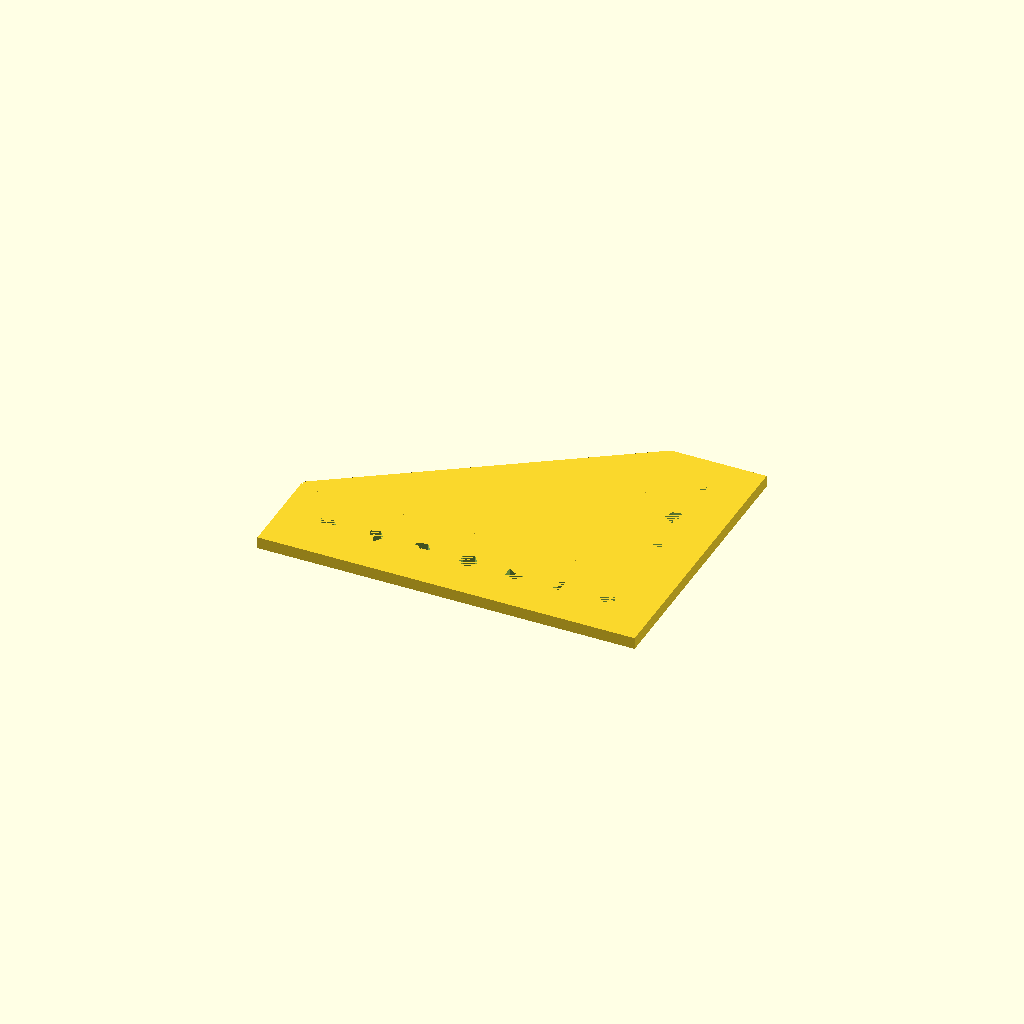
Cell 1: the model at its default parameters.
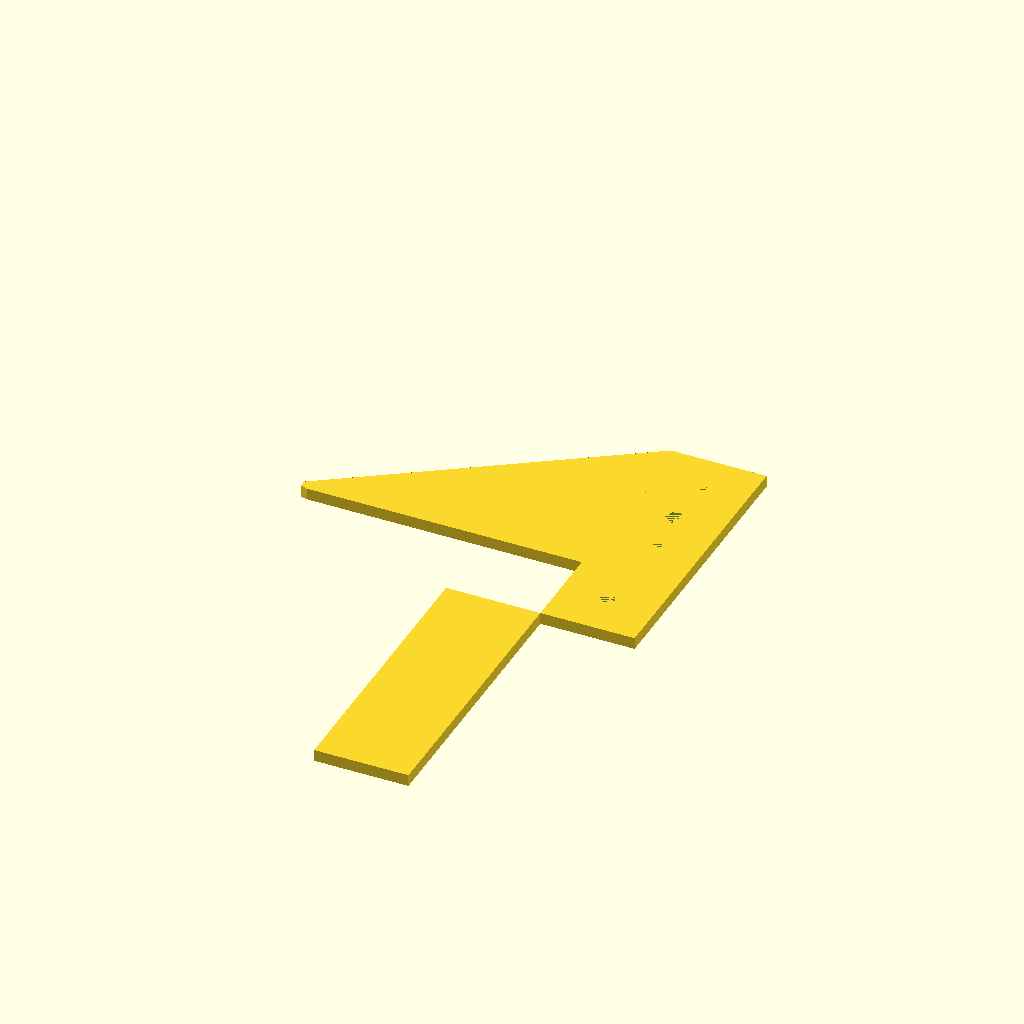
Cell 2: Angle = 180 (everything else at default).
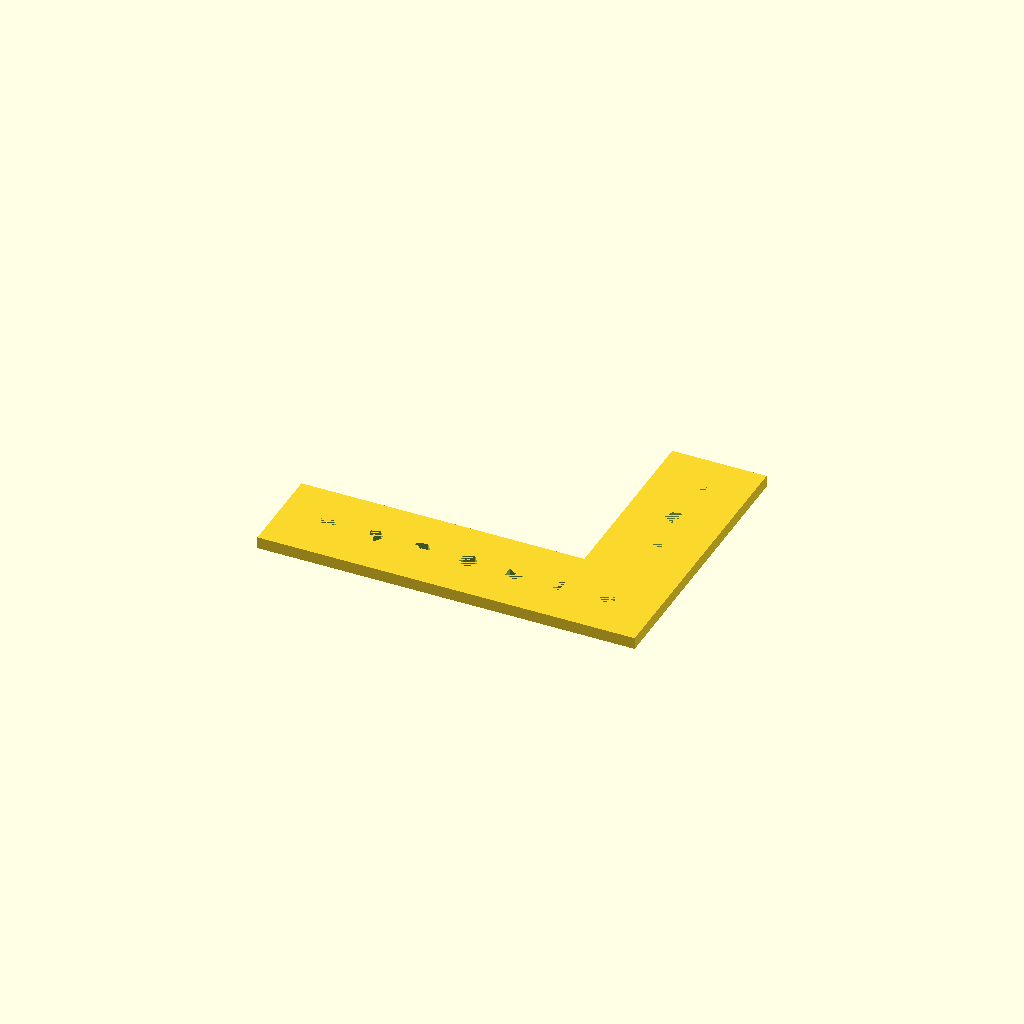
Cell 3: the same model with Crossmember = "Off".
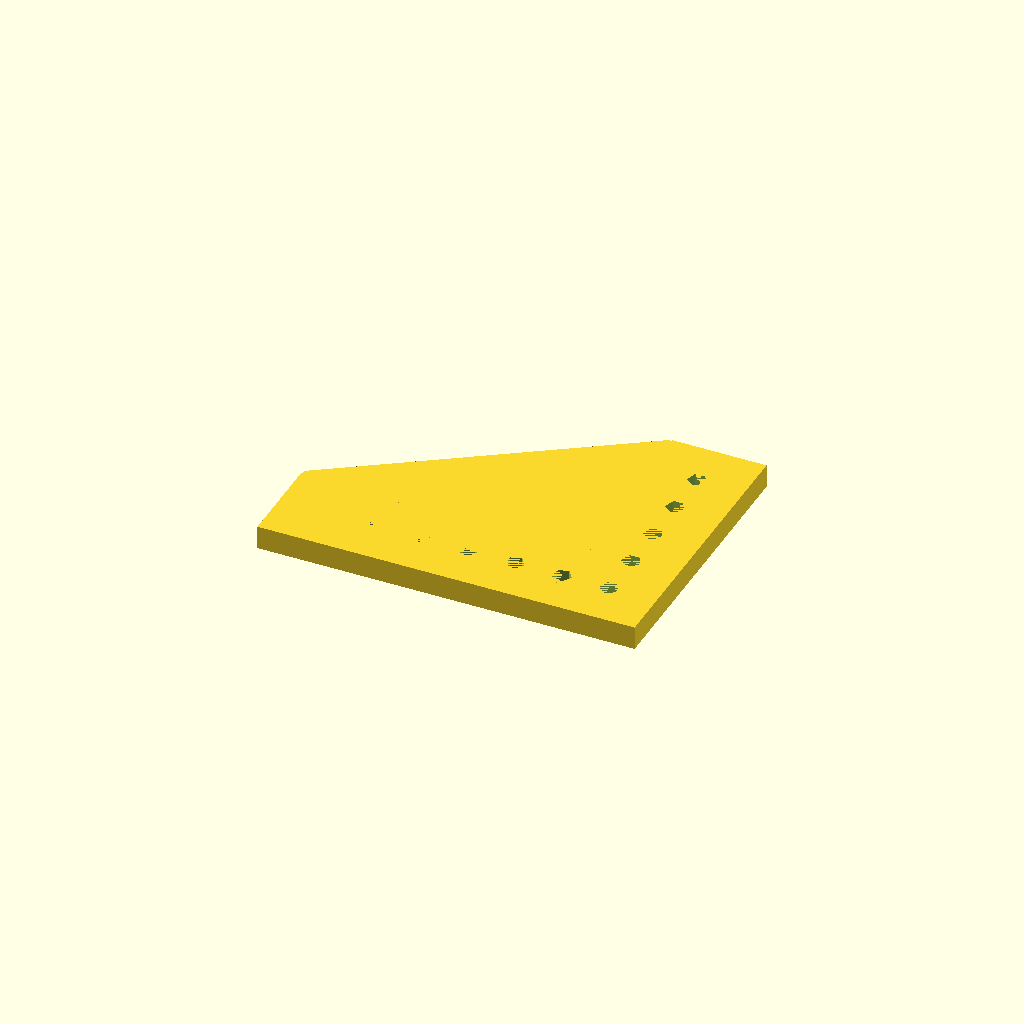
Cell 4: PlateThickness = 0.25 (everything else at default).
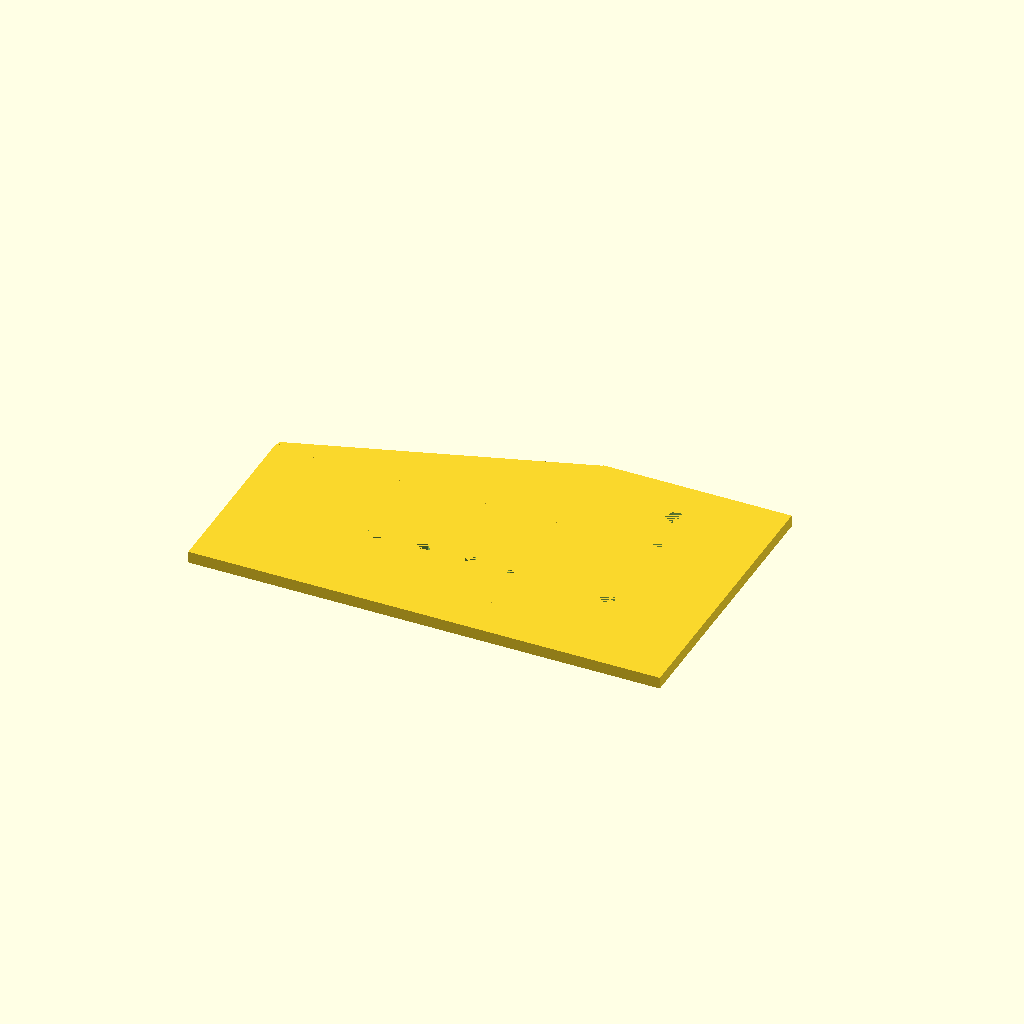
Cell 5 — PlateWidth set to 2, the other parameters unchanged.
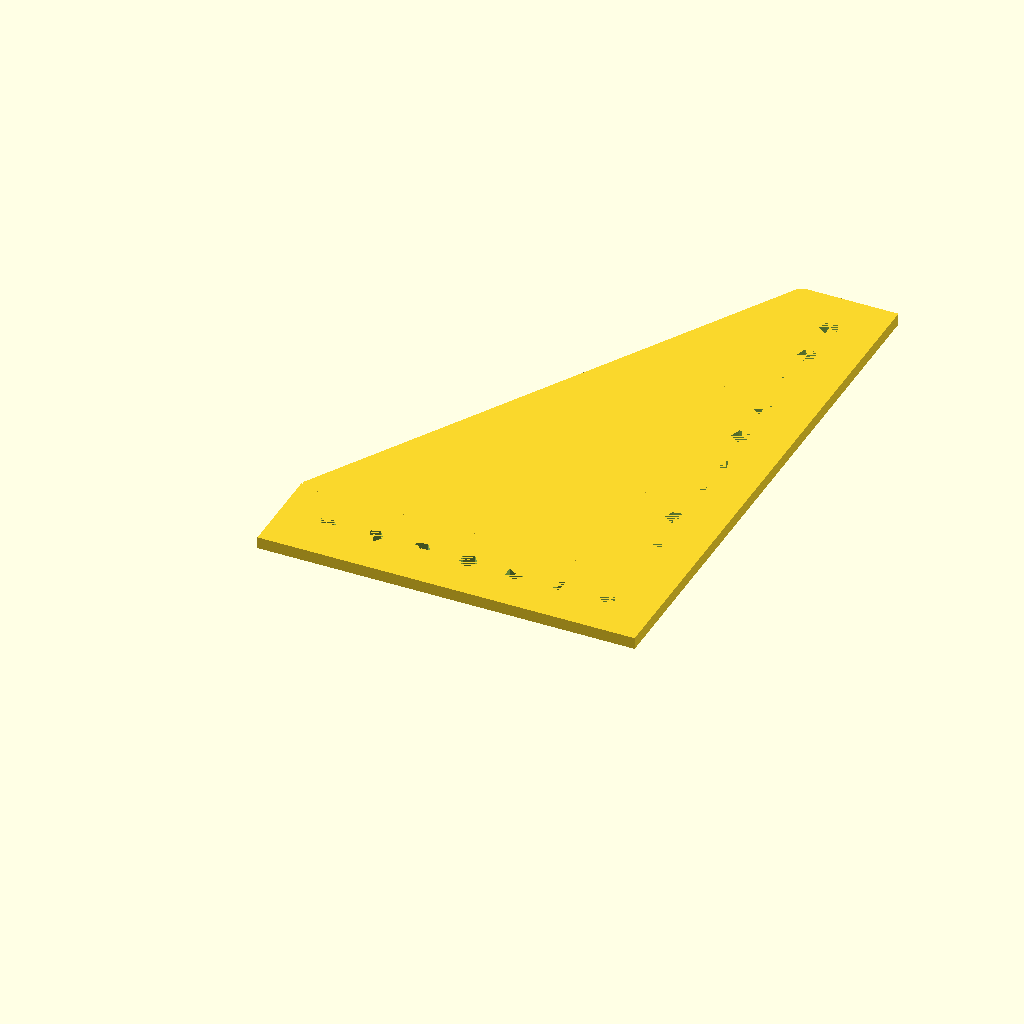
Cell 6: the same model with PlateLengthY = 6.
All cells are drawn from one camera (rotation 55°, 0°, 25°, orthographic, colour scheme Cornfield), so only the parameter changes between them.
The OpenSCAD source (inputs/thingiverse/files/thing-1656303/files/Plate-Generator.scad):
/*[1836 Standard Plate]*/
//The angle between the two parts of the plate:
Angle = 90; //[0:180]
//The thickness of the plate:
PlateThickness = .125;
//The width of the plate:
PlateWidth = 1;
//The plate's length in one direction:
PlateLengthY = 3;
//The plate's length in the other direction:
PlateLengthX = 3;
/*[Hole Pattern]*/
//The plate's hole pattern spacing in one direction:
HolePatternY = .5;
//The plate's hole pattern spacing in the other direction (may not work if angle is not 90):
HolePatternX = .5;
//The size of the holes:
HoleSize = .201;
/*[Crossmember]*/
//Toggle between crossmember on or off (may not work if angle is not 90):
Crossmember = "On"; //[On, Off]
//Fillet radius of crossmember:
Radius = 0.125;
/*[hidden]*/
holes = 0;

module Plate() {
    union() {
        scale(25.4, 25.4, 25.4) translate([-PlateWidth/2, -PlateWidth/2, 0])
            cube([PlateWidth, PlateLengthY, PlateThickness]);
        scale(25.4, 25.4, 25.4) translate([-PlateWidth/2, -PlateWidth/2, 0])rotate(a = Angle)
            cube([PlateWidth, PlateLengthX, PlateThickness]);
    }
}
module PlateWithHolePattern() {
    difference() {
        Plate();
        if(HolePatternX+HolePatternY>0) {
            for (holes =[0:HolePatternY:PlateLengthY-HolePatternY-PlateWidth/2]) {
           scale([25.4, 25.4, 25.4]) rotate(a = -90) translate ([-holes, 0, 0])
               cylinder(d = HoleSize, h = PlateThickness);
            }
            for (holes =[HolePatternX:HolePatternX:PlateLengthX+HolePatternX-PlateWidth/2]) {
           translate([0, 0, 0]) {
               if (holes > HolePatternX) {
               scale([25.4, 25.4, 25.4]) rotate(a = Angle+270) translate ([-holes, 0, 0]) 
               cylinder(d = HoleSize, h = PlateThickness);
                   } 
               else {scale([25.4, 25.4, 25.4]) translate([-holes, 0, 0]) 
               cylinder(d = HoleSize, h = PlateThickness);
            }
            }
    } }
}
}

module PlateWithCrossmember() {
    union() {
        PlateWithHolePattern();
        if(Crossmember == "On") {
                hull() {
                    scale([25.4, 25.4, 25.4]) translate([-PlateWidth/2, PlateWidth/2, 0])
                        cylinder(h = PlateThickness, d = Radius);
                    scale([25.4, 25.4, 25.4]) translate([-PlateWidth/2-PlateLengthX+Radius/2, PlateWidth/2, 0])
                        cylinder(h = PlateThickness, d = Radius);
                    scale([25.4, 25.4, 25.4]) translate([-PlateWidth/2, -PlateWidth/2+PlateLengthY-Radius/2, 0])
                        cylinder(h = PlateThickness, d = Radius);
                    
                }
            }
        }
    }

PlateWithCrossmember();



        
        
        
        
        
        
Customizer parameters (derived from the source; name, type, default, range or options):
Angle: number, default 90, range 0 to 180
PlateThickness: number, default 0.125
PlateWidth: number, default 1
PlateLengthY: number, default 3
PlateLengthX: number, default 3
HolePatternY: number, default 0.5
HolePatternX: number, default 0.5
HoleSize: number, default 0.201
Crossmember: string, default "On", options "On", "Off"
Radius: number, default 0.125
